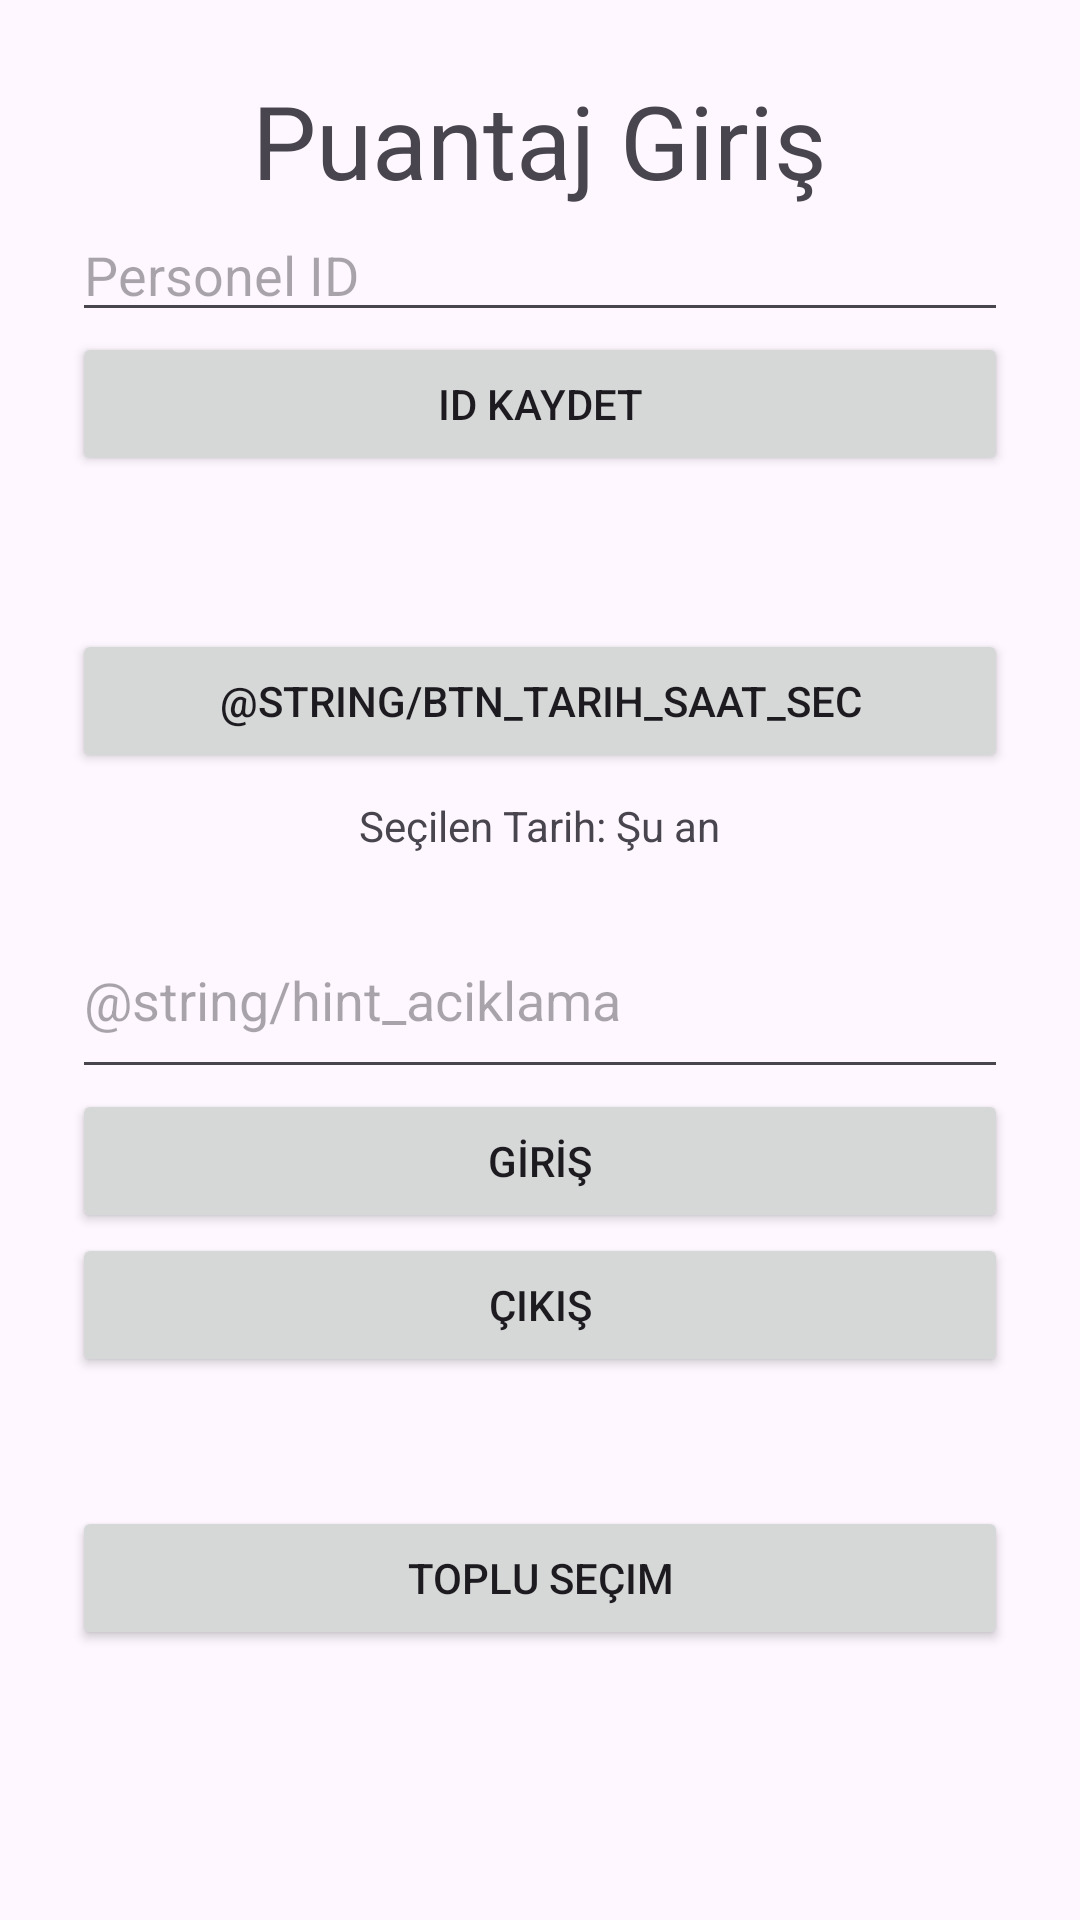

Layout XML and referenced resources for this Android screen:
<!-- AndroidManifest.xml: application theme Theme.PuantajGir -->
<!-- res/layout/activity_main.xml -->
<?xml version="1.0" encoding="utf-8"?>
<LinearLayout xmlns:android="http://schemas.android.com/apk/res/android"
    android:layout_width="match_parent"
    android:layout_height="match_parent"
    android:padding="24dp"
    android:orientation="vertical"
    android:gravity="center_horizontal">

    
    <TextView
        android:id="@+id/textViewTitle"
        android:layout_width="wrap_content"
        android:layout_height="wrap_content"
        android:text="@string/app_name"
        android:textSize="34sp" />


    
    <EditText
        android:id="@+id/editTextPersonelID"
        android:layout_width="match_parent"
        android:layout_height="wrap_content"
        android:hint="@string/hint_personel_id"
        android:autofillHints="Personel ID" />


    
    <Button
        android:id="@+id/btnKaydetID"
        android:layout_width="match_parent"
        android:layout_height="wrap_content"
        android:text="@string/btn_kaydet" />



    
    <ImageView
        android:id="@+id/imageOnay"
        android:layout_width="72dp"
        android:layout_height="72dp"
        android:layout_gravity="center"
        android:layout_marginTop="24dp"
        android:src="@android:drawable/checkbox_on_background"
        android:visibility="gone"
        android:contentDescription="@string/desc_kayit_onay" />
    <TextView
        android:id="@+id/textSonGonderim"
        android:layout_width="wrap_content"
        android:layout_height="wrap_content"
        android:text=""
        android:layout_marginTop="16dp" />
    <Button
        android:id="@+id/btnTarihSec"
        android:layout_width="match_parent"
        android:layout_height="wrap_content"
        android:text="@string/btn_tarih_saat_sec"
        android:layout_marginTop="16dp" />

    <TextView
        android:id="@+id/textSecilenTarih"
        android:layout_width="wrap_content"
        android:layout_height="wrap_content"
        android:text="Seçilen Tarih: Şu an"
        android:layout_marginTop="8dp" />

    <EditText
        android:id="@+id/editTextAciklama"
        android:layout_width="match_parent"
        android:layout_height="wrap_content"
        android:hint="@string/hint_aciklama"
        android:inputType="textMultiLine"
        android:minLines="2"
        android:layout_marginTop="16dp"/>
    
    <Button
        android:id="@+id/btnGiris"
        android:layout_width="match_parent"
        android:layout_height="wrap_content"
        android:text="@string/btn_giris" />


    
    <Button
        android:id="@+id/btnCikis"
        android:layout_width="match_parent"
        android:layout_height="wrap_content"
        android:text="@string/btn_cikis" />
    <TextView
        android:id="@+id/textVersion"
        android:layout_width="wrap_content"
        android:layout_height="wrap_content"
        android:text=""
        android:textSize="14sp"
        android:layout_marginTop="8dp"
        android:textColor="#888888"/>
    <Button
        android:id="@+id/btnTopluSecim"
        android:layout_width="match_parent"
        android:layout_height="wrap_content"
        android:text="Toplu Seçim"
        android:layout_marginTop="16dp" />

</LinearLayout>
<!-- resources referenced by this layout -->
<resources>
  <string name="app_name">Puantaj Giriş</string>
  <string name="btn_cikis">ÇIKIŞ</string>
  <string name="btn_giris">GİRİŞ</string>
  <string name="btn_kaydet">ID Kaydet</string>
  <string name="desc_kayit_onay">Kayıt Başarılı İkonu</string>
  <string name="hint_personel_id">Personel ID</string>
  <style name="Theme.PuantajGir" parent="Base.Theme.PuantajGir" />
  <style name="Base.Theme.PuantajGir" parent="Theme.Material3.DayNight.NoActionBar">
          
          
      </style>
</resources>
